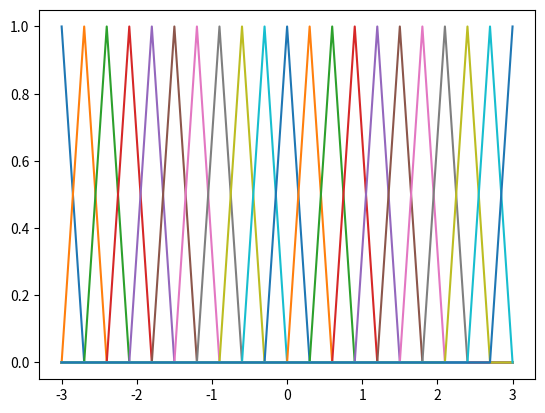
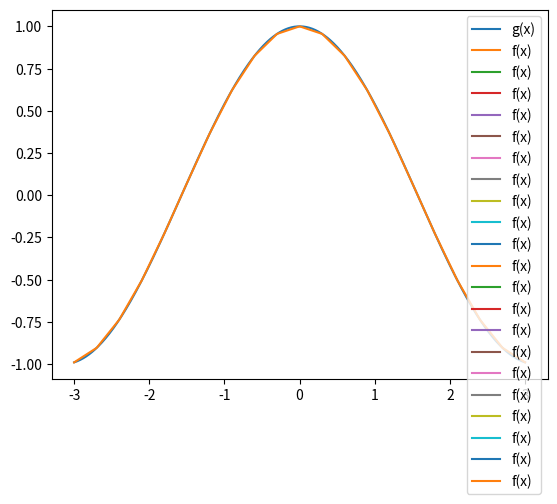

Reproduce these figures in Python, in order.
# -*- coding: utf-8 -*-
"""
Created on Mon Dec 10 11:40:42 2018

[redacted]
"""

import numpy as np
import matplotlib.pyplot as plt

# 建立membership function 的 fuzzy set
def trimf(x, abc):
    """
    Triangular membership function generator.

    Parameters
    ----------
    x : 1d array
        Independent variable.
    abc : 1d array, length 3
        Three-element vector controlling shape of triangular function.
        Requires a <= b <= c.

    Returns
    -------
    y : 1d array
        Triangular membership function.
    """
    assert len(abc) == 3, 'abc parameter must have exactly three elements.'
    a, b, c = np.r_[abc]     # Zero-indexing in Python
    assert a <= b and b <= c, 'abc requires the three elements a <= b <= c.'

    y = np.zeros(len(x))

    # Left side
    if a != b:
        idx = np.nonzero(np.logical_and(a < x, x < b))[0]
        y[idx] = (x[idx] - a) / float(b - a)

    # Right side
    if b != c:
        idx = np.nonzero(np.logical_and(b < x, x < c))[0]
        y[idx] = (c - x[idx]) / float(c - b)

    idx = np.nonzero(x == b)
    y[idx] = 1
    return y 

# 建立fuzzy set的個數
def fuzzy_set(x, x_start, x_end, cnt, epsilon):
    global e
    for i in range(1, cnt+1):
        if i == 1:
            A["{%d}"%i] = trimf(x, [x_start, x_start, -3 + epsilon*(i)])
            e.append(-3)
        elif i > 1 and i < cnt:
            A["{%d}"%i] = trimf(x, [-3 + epsilon*(i - 2), -3 + epsilon*(i - 1), -3 + epsilon*i])
            e.append(-3 + epsilon*(i - 1))
        elif i == cnt:
            A["{%d}"%i] = trimf(x, [-3 + epsilon*(i - 2), x_end, x_end])
            e.append(3)
            e = np.array(e).reshape(cnt, -1)
    return A, e
# 微分
def diff(f, x):
    h = 1e-4
    return (f(x + h) - f(x - h)) / (2 * h)

def g(x):
    return np.cos(x)
# 定義宇集合區間與epsilon
epsilon = 0.3 # 
x_start = -3
x_end = 3.000001
x = np.arange(x_start, x_end, epsilon)
x_for_g = np.arange(x_start, x_end, 0.01)

# 函數微分取max，再與epsilon相除
dg = diff(g, x)
h1 = epsilon / np.around(max(dg))

# 利用h計算fuzzy set個數
cnt = int((x_end - x_start) / h1) + 1
# fuzzy set
A = {}

# 收集fuzzy set中值
e = []

fuzzy_set(x, x_start, x_end, cnt, epsilon)
for i in range(1, cnt+1):
    plt.figure(1)
    plt.plot(x, A["{%d}"%i])
    f = (g(e) * A["{%d}"%i]) / A["{%d}"%i]

plt.figure(2)
plt.plot(x_for_g, g(x_for_g), label = "g(x)")
plt.plot(x, f, label = "f(x)")
plt.legend()
plt.show()
